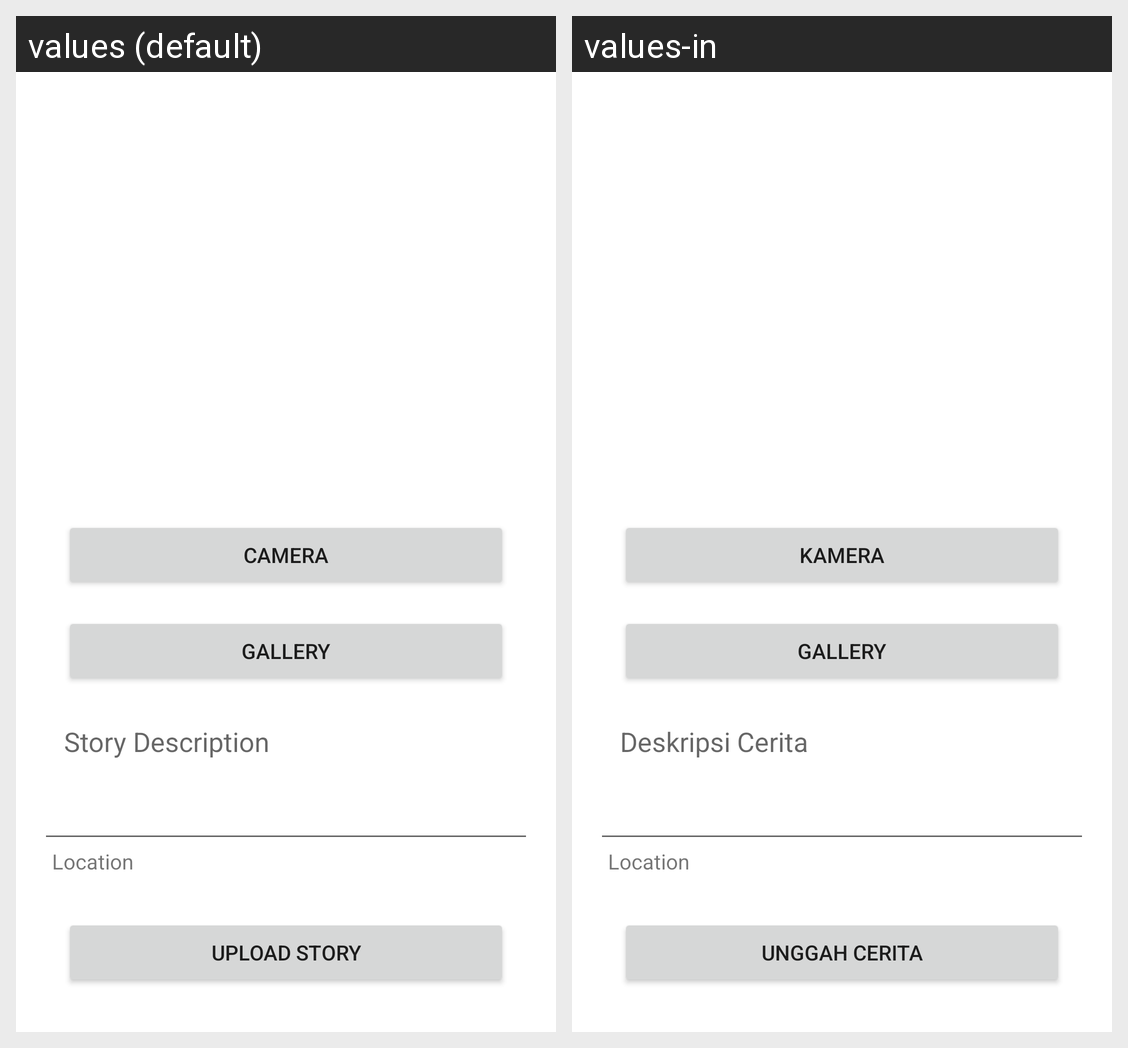

Translations of the strings shown on this Android screen, per locale in the grid:
Android screen res/layout/activity_add_story.xml rendered under 2 locales, left to right: values (default), values-in. Device: Nexus 5 (rendered at 1080×1920; each locale shown at half size, 540×960, under a caption strip naming it); theme Theme.StoryApp.
Strings drawn on this screen, with the default value and each locale's value (text and hints the layout hard-codes, and strings that could not be matched under every locale, appear in the picture but are not listed):

action_camera
  values: Camera
  values-in: Kamera

action_gallery
  values: Gallery
  values-in: Gallery

hint_description
  values: Story Description
  values-in: Deskripsi Cerita

action_upload
  values: Upload Story
  values-in: Unggah Cerita
